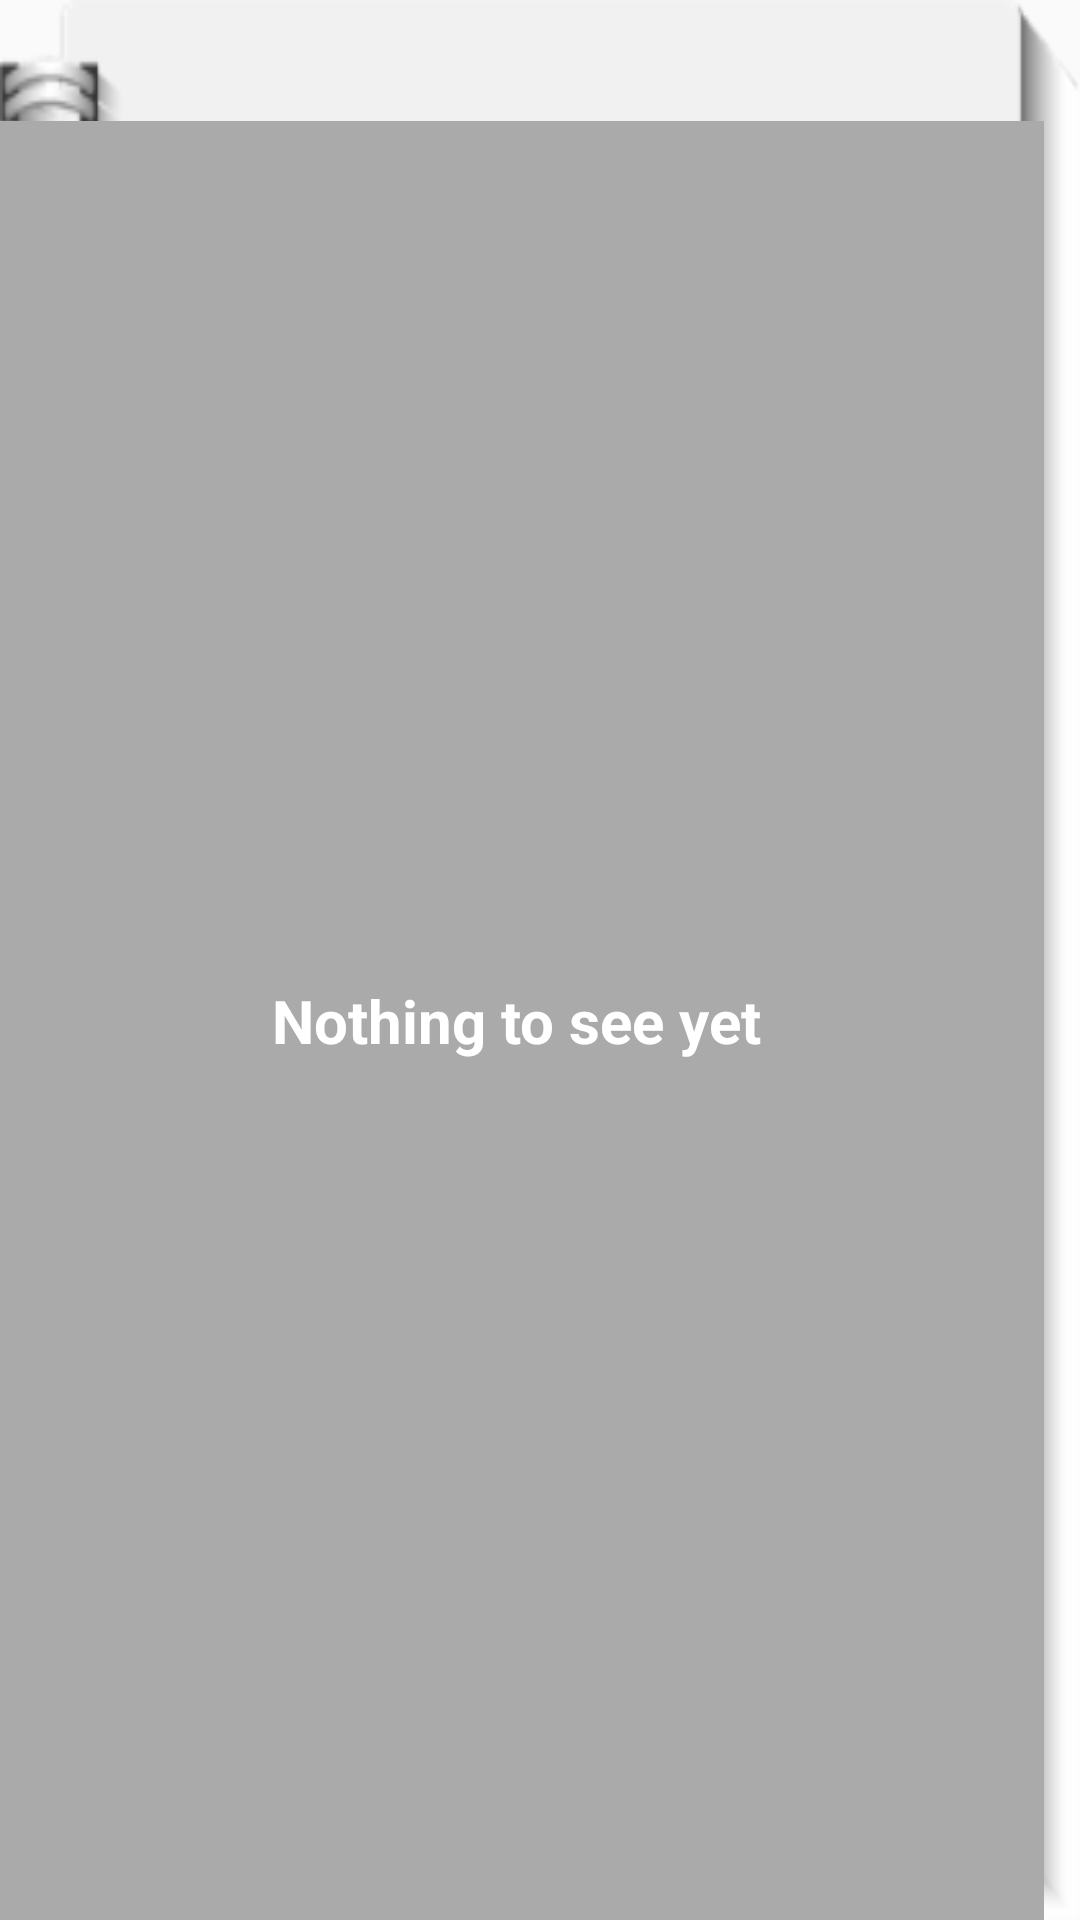

Produce the Android XML layout that renders to this screen, including the resource entries it uses.
<!-- AndroidManifest.xml: application theme AppTheme -->
<!-- res/layout/recipe_widget.xml -->
<LinearLayout
    xmlns:android="http://schemas.android.com/apk/res/android"
    xmlns:tools="http://schemas.android.com/tools"
    android:id="@+id/widget_parent_main"
    android:layout_width="match_parent"
    android:layout_height="wrap_content"
    android:orientation="vertical"
    android:background="@drawable/widget_background">

    <TextView
        android:id="@+id/widget_recipe_name_tv"
        android:layout_width="wrap_content"
        android:layout_height="wrap_content"
        android:layout_margin="8dp"
        tools:text="@string/widget_tools_recipe_name"
        android:textSize="18sp"
        android:layout_gravity="center"/>

    <FrameLayout
        android:id="@+id/widget_parent"
        android:layout_width="match_parent"
        android:layout_height="match_parent"
        android:layout_marginRight="8dp"
        android:layout_gravity="center">

        <ListView
            android:id="@+id/widget_listview"
            android:layout_width="match_parent"
            android:layout_height="match_parent"
            android:layout_marginBottom="24dp"
            android:listSelector="@android:color/transparent"
            android:gravity="center"/>

        <TextView
            android:id="@+id/widget_empty_view"
            android:layout_width="match_parent"
            android:layout_height="match_parent"
            android:background="@android:color/darker_gray"
            android:gravity="center"
            android:text="@string/widget_empty_view_text"
            android:textColor="#ffff"
            android:textSize="20sp"
            android:textStyle="bold"
            tools:visibility="invisible" />

    </FrameLayout>

</LinearLayout>
<!-- resources referenced by this layout -->
<resources>
  <!-- drawable widget_background: png bitmap (drawable-hdpi, 12729 bytes) -->
  <string name="widget_empty_view_text">Nothing to see yet</string>
  <string name="widget_tools_recipe_name">recipe name</string>
  <style name="AppTheme" parent="Theme.AppCompat.Light.DarkActionBar">
          <item name="colorPrimary">@color/colorPrimary</item>
          <item name="colorPrimaryDark">@color/colorPrimaryDark</item>
          <item name="colorAccent">@color/colorAccent</item>
      </style>
  <!-- not gathered from this repository: default colours our renderer supplied (Android Studio template values) -->
  <color name="colorPrimary">#FF6200EE</color>
  <color name="colorPrimaryDark">#FF3700B3</color>
  <color name="colorAccent">#FF03DAC5</color>
</resources>
